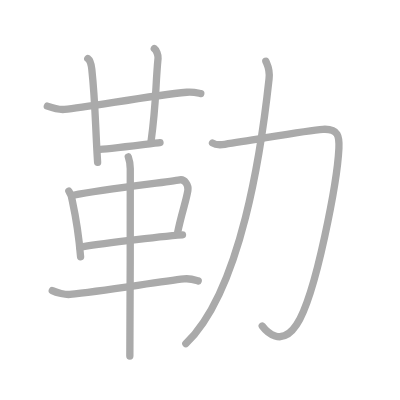
t = 0.00 s
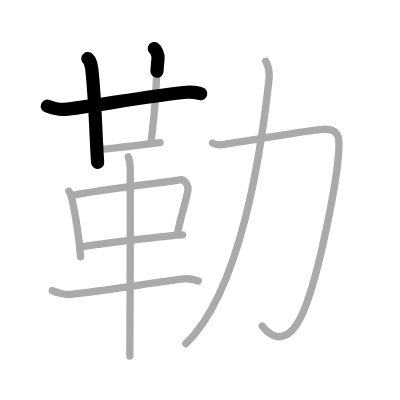
t = 2.25 s
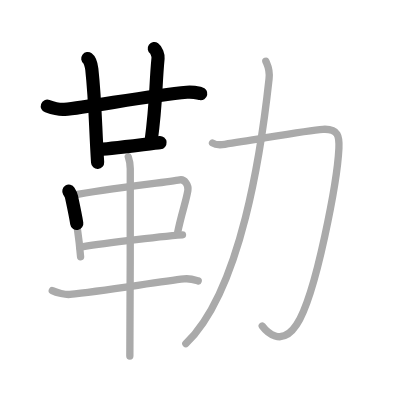
t = 4.50 s
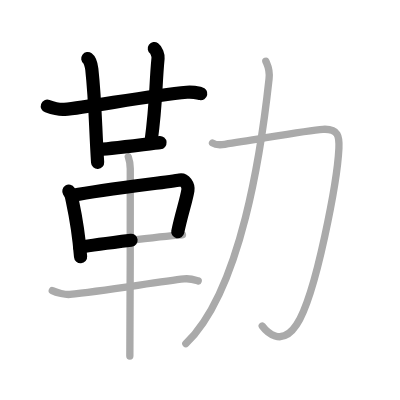
t = 6.50 s
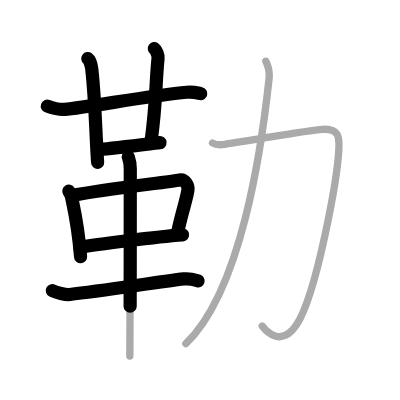
t = 8.75 s
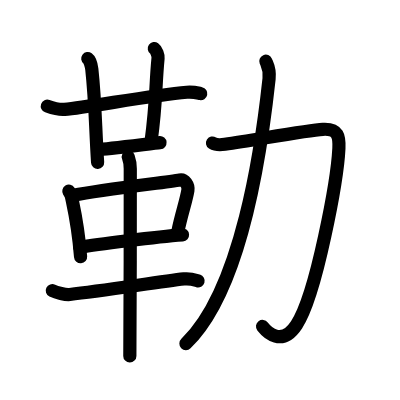
t = 11.00 s

The animated SVG that drew these frames (rendered in a browser with its animation timeline set to each time). Animation: 11 SMIL elements (animate=11); one cycle of 11.00 s.

<?xml version="1.0" standalone="no"?>
<!DOCTYPE svg PUBLIC "-//W3C//DTD SVG 1.1//EN"   "http://www.w3.org/Graphics/SVG/1.1/DTD/svg11.dtd">
<svg width="400px" height="400px"  version="1.1" xmlns="http://www.w3.org/2000/svg">
  <defs>
    <marker id="Triangle" viewBox="0 0 10 10" refX="0" refY="5" markerUnits="strokeWidth" markerWidth="3" style="stroke-opacity:0%;fill:#aaaaaa;" markerHeight="2" orient="auto">
      <path d="M 0 0 L 10 5 L 0 10 z" />
    </marker>
    
    <marker id="Arrow" viewBox="0 0 10 10" refX="5" refY="5" markerUnits="strokeWidth" markerWidth="1.8" style="stroke-opacity:0%;fill:#770000;" markerHeight="2" orient="auto">
      <path d="M 0 4 L 6 4 L 4 1 L 10 5 L 4 9 L 6 6 L 0 6 z" />
        <circle cx="5" cy="5" r="5" />
      </marker>
    
    <marker id="TriangleRed" viewBox="0 0 10 10" refX="0" refY="5" markerUnits="strokeWidth" markerWidth="3" style="stroke-opacity:0%;fill:#CC0000;" markerHeight="2" orient="auto">
      <path d="M 0 0 L 10 5 L 0 10 z" />
    </marker>
    
    <marker id="ArrowRed" viewBox="0 0 10 10" refX="5" refY="5" markerUnits="strokeWidth" markerWidth="1.8" style="stroke-opacity:0%;fill:#CC0000;" markerHeight="2" orient="auto">
      <path d="M 0 4 L 6 4 L 4 1 L 10 5 L 4 9 L 6 6 L 0 6 z" />
        <circle cx="5" cy="5" r="5" />
      </marker>
    
  </defs>
  
  <path style="fill:#ffffff; fill-opacity:100%; fill-rule:evenodd; stroke-width:0;" d="M 0 0 L 400px 0 L 400px 400px L 0 400px L 0 0" />

  <g transform="scale(3.6697247706422 3.6697247706422)">
<path style="fill:none; fill-opacity:0%; fill-rule:evenodd; stroke:#aaaaaa; stroke-opacity:100%; stroke-width: 1.5pt; stroke-linejoin:round; stroke-linecap:round;" d="M12.9 28.92c1.09 0.39 3.59 0.99 4.68 0.89C24 29.25 41 26 50.9 25.13c1.81-0.16 2.91 0.19 3.82 0.38"></path>
<path style="fill:none; fill-opacity:0%; fill-rule:evenodd; stroke:#aaaaaa; stroke-opacity:100%; stroke-width: 1.5pt; stroke-linejoin:round; stroke-linecap:round;" d="M23.92 15.96c0.61 0.45 1 2.02 1.1 2.93C26 28 25.95 34.05 26.6 44.25"></path>
<path style="fill:none; fill-opacity:0%; fill-rule:evenodd; stroke:#aaaaaa; stroke-opacity:100%; stroke-width: 1.5pt; stroke-linejoin:round; stroke-linecap:round;" d="M42.05 13.25c0.57 0.4 1.1 1.79 1.02 2.6c-0.79 8.34-0.4 11.46-1.9 22.67"></path>
<path style="fill:none; fill-opacity:0%; fill-rule:evenodd; stroke:#aaaaaa; stroke-opacity:100%; stroke-width: 1.5pt; stroke-linejoin:round; stroke-linecap:round;" d="M26.83 40.75c1.77 0 15.18-1.73 16.77-1.87"></path>
<path style="fill:none; fill-opacity:0%; fill-rule:evenodd; stroke:#aaaaaa; stroke-opacity:100%; stroke-width: 1.5pt; stroke-linejoin:round; stroke-linecap:round;" d="M18.76 52.1c0.29 0.47 0.58 0.86 0.7 1.45c0.99 4.66 1.83 8.03 2.5 16.41"></path>
<path style="fill:none; fill-opacity:0%; fill-rule:evenodd; stroke:#aaaaaa; stroke-opacity:100%; stroke-width: 1.5pt; stroke-linejoin:round; stroke-linecap:round;" d="M19.98 53.21c8.4-1.71 25.42-3.53 29.02-4.19c1.32-0.24 2.43 1.45 2.2 2.85c-0.47 2.88-1.75 6.38-2.78 11.4"></path>
<path style="fill:none; fill-opacity:0%; fill-rule:evenodd; stroke:#aaaaaa; stroke-opacity:100%; stroke-width: 1.5pt; stroke-linejoin:round; stroke-linecap:round;" d="M21.75 67.38c4.23-0.75 21-2.88 27.98-3.38"></path>
<path style="fill:none; fill-opacity:0%; fill-rule:evenodd; stroke:#aaaaaa; stroke-opacity:100%; stroke-width: 1.5pt; stroke-linejoin:round; stroke-linecap:round;" d="M14.25 79.2c1.11 0.54 3.64 1.17 4.76 1.04c8.99-0.99 24.65-3.49 31.11-4.23c1.83-0.21 2.96 0.26 3.89 0.53"></path>
<path style="fill:none; fill-opacity:0%; fill-rule:evenodd; stroke:#aaaaaa; stroke-opacity:100%; stroke-width: 1.5pt; stroke-linejoin:round; stroke-linecap:round;" d="M34.96 42.75c0.36 1 0.54 2.23 0.54 3.25c0 8.5 0 44.75-0.12 51"></path>
<path style="fill:none; fill-opacity:0%; fill-rule:evenodd; stroke:#aaaaaa; stroke-opacity:100%; stroke-width: 1.5pt; stroke-linejoin:round; stroke-linecap:round;" d="M57.91 38.97c1.07 0.68 2.4 0.51 3.36 0.36c8.98-1.33 22.43-3.84 26.71-4.09c4.27-0.24 4.52 2.03 4.37 5.19c-0.4 8.34-6.1 39.81-11.55 48.09c-4.12 6.25-8.3 1.72-9.34 0.32"></path>
<path style="fill:none; fill-opacity:0%; fill-rule:evenodd; stroke:#aaaaaa; stroke-opacity:100%; stroke-width: 1.5pt; stroke-linejoin:round; stroke-linecap:round;" d="M72.44 16.68C73 18 73.6 18.87 73.32 21.46c-2.08 19.21-7.52 57.6-22.68 72.2"></path>

<path style="fill:none; fill-opacity:0%; fill-rule:evenodd; stroke:#000000; stroke-opacity:100%; stroke-width: 2.7pt; stroke-linejoin:round; stroke-linecap:round;" d="M12.9 28.92c1.09 0.39 3.59 0.99 4.68 0.89C24 29.25 41 26 50.9 25.13c1.81-0.16 2.91 0.19 3.82 0.38" pathLength="100" stroke-dashoffset="100" stroke-dasharray="100 105"><animate id="dashAnim1" attributeName="stroke-dashoffset" from="100" to="0" dur="1s" calcMode="linear" fill="freeze"/></path>
<path style="fill:none; fill-opacity:0%; fill-rule:evenodd; stroke:#000000; stroke-opacity:100%; stroke-width: 2.7pt; stroke-linejoin:round; stroke-linecap:round;" d="M23.92 15.96c0.61 0.45 1 2.02 1.1 2.93C26 28 25.95 34.05 26.6 44.25" pathLength="100" stroke-dashoffset="100" stroke-dasharray="100 105"><animate id="dashAnim2" attributeName="stroke-dashoffset" from="100" to="0" dur="1s" calcMode="linear" begin="dashAnim1.end" fill="freeze"/></path>
<path style="fill:none; fill-opacity:0%; fill-rule:evenodd; stroke:#000000; stroke-opacity:100%; stroke-width: 2.7pt; stroke-linejoin:round; stroke-linecap:round;" d="M42.05 13.25c0.57 0.4 1.1 1.79 1.02 2.6c-0.79 8.34-0.4 11.46-1.9 22.67" pathLength="100" stroke-dashoffset="100" stroke-dasharray="100 105"><animate id="dashAnim3" attributeName="stroke-dashoffset" from="100" to="0" dur="1s" calcMode="linear" begin="dashAnim2.end" fill="freeze"/></path>
<path style="fill:none; fill-opacity:0%; fill-rule:evenodd; stroke:#000000; stroke-opacity:100%; stroke-width: 2.7pt; stroke-linejoin:round; stroke-linecap:round;" d="M26.83 40.75c1.77 0 15.18-1.73 16.77-1.87" pathLength="100" stroke-dashoffset="100" stroke-dasharray="100 105"><animate id="dashAnim4" attributeName="stroke-dashoffset" from="100" to="0" dur="1s" calcMode="linear" begin="dashAnim3.end" fill="freeze"/></path>
<path style="fill:none; fill-opacity:0%; fill-rule:evenodd; stroke:#000000; stroke-opacity:100%; stroke-width: 2.7pt; stroke-linejoin:round; stroke-linecap:round;" d="M18.76 52.1c0.29 0.47 0.58 0.86 0.7 1.45c0.99 4.66 1.83 8.03 2.5 16.41" pathLength="100" stroke-dashoffset="100" stroke-dasharray="100 105"><animate id="dashAnim5" attributeName="stroke-dashoffset" from="100" to="0" dur="1s" calcMode="linear" begin="dashAnim4.end" fill="freeze"/></path>
<path style="fill:none; fill-opacity:0%; fill-rule:evenodd; stroke:#000000; stroke-opacity:100%; stroke-width: 2.7pt; stroke-linejoin:round; stroke-linecap:round;" d="M19.98 53.21c8.4-1.71 25.42-3.53 29.02-4.19c1.32-0.24 2.43 1.45 2.2 2.85c-0.47 2.88-1.75 6.38-2.78 11.4" pathLength="100" stroke-dashoffset="100" stroke-dasharray="100 105"><animate id="dashAnim6" attributeName="stroke-dashoffset" from="100" to="0" dur="1s" calcMode="linear" begin="dashAnim5.end" fill="freeze"/></path>
<path style="fill:none; fill-opacity:0%; fill-rule:evenodd; stroke:#000000; stroke-opacity:100%; stroke-width: 2.7pt; stroke-linejoin:round; stroke-linecap:round;" d="M21.75 67.38c4.23-0.75 21-2.88 27.98-3.38" pathLength="100" stroke-dashoffset="100" stroke-dasharray="100 105"><animate id="dashAnim7" attributeName="stroke-dashoffset" from="100" to="0" dur="1s" calcMode="linear" begin="dashAnim6.end" fill="freeze"/></path>
<path style="fill:none; fill-opacity:0%; fill-rule:evenodd; stroke:#000000; stroke-opacity:100%; stroke-width: 2.7pt; stroke-linejoin:round; stroke-linecap:round;" d="M14.25 79.2c1.11 0.54 3.64 1.17 4.76 1.04c8.99-0.99 24.65-3.49 31.11-4.23c1.83-0.21 2.96 0.26 3.89 0.53" pathLength="100" stroke-dashoffset="100" stroke-dasharray="100 105"><animate id="dashAnim8" attributeName="stroke-dashoffset" from="100" to="0" dur="1s" calcMode="linear" begin="dashAnim7.end" fill="freeze"/></path>
<path style="fill:none; fill-opacity:0%; fill-rule:evenodd; stroke:#000000; stroke-opacity:100%; stroke-width: 2.7pt; stroke-linejoin:round; stroke-linecap:round;" d="M34.96 42.75c0.36 1 0.54 2.23 0.54 3.25c0 8.5 0 44.75-0.12 51" pathLength="100" stroke-dashoffset="100" stroke-dasharray="100 105"><animate id="dashAnim9" attributeName="stroke-dashoffset" from="100" to="0" dur="1s" calcMode="linear" begin="dashAnim8.end" fill="freeze"/></path>
<path style="fill:none; fill-opacity:0%; fill-rule:evenodd; stroke:#000000; stroke-opacity:100%; stroke-width: 2.7pt; stroke-linejoin:round; stroke-linecap:round;" d="M57.91 38.97c1.07 0.68 2.4 0.51 3.36 0.36c8.98-1.33 22.43-3.84 26.71-4.09c4.27-0.24 4.52 2.03 4.37 5.19c-0.4 8.34-6.1 39.81-11.55 48.09c-4.12 6.25-8.3 1.72-9.34 0.32" pathLength="100" stroke-dashoffset="100" stroke-dasharray="100 105"><animate id="dashAnim10" attributeName="stroke-dashoffset" from="100" to="0" dur="1s" calcMode="linear" begin="dashAnim9.end" fill="freeze"/></path>
<path style="fill:none; fill-opacity:0%; fill-rule:evenodd; stroke:#000000; stroke-opacity:100%; stroke-width: 2.7pt; stroke-linejoin:round; stroke-linecap:round;" d="M72.44 16.68C73 18 73.6 18.87 73.32 21.46c-2.08 19.21-7.52 57.6-22.68 72.2" pathLength="100" stroke-dashoffset="100" stroke-dasharray="100 105"><animate id="dashAnim11" attributeName="stroke-dashoffset" from="100" to="0" dur="1s" calcMode="linear" begin="dashAnim10.end" fill="freeze"/></path>

</g>

</svg>  
          
